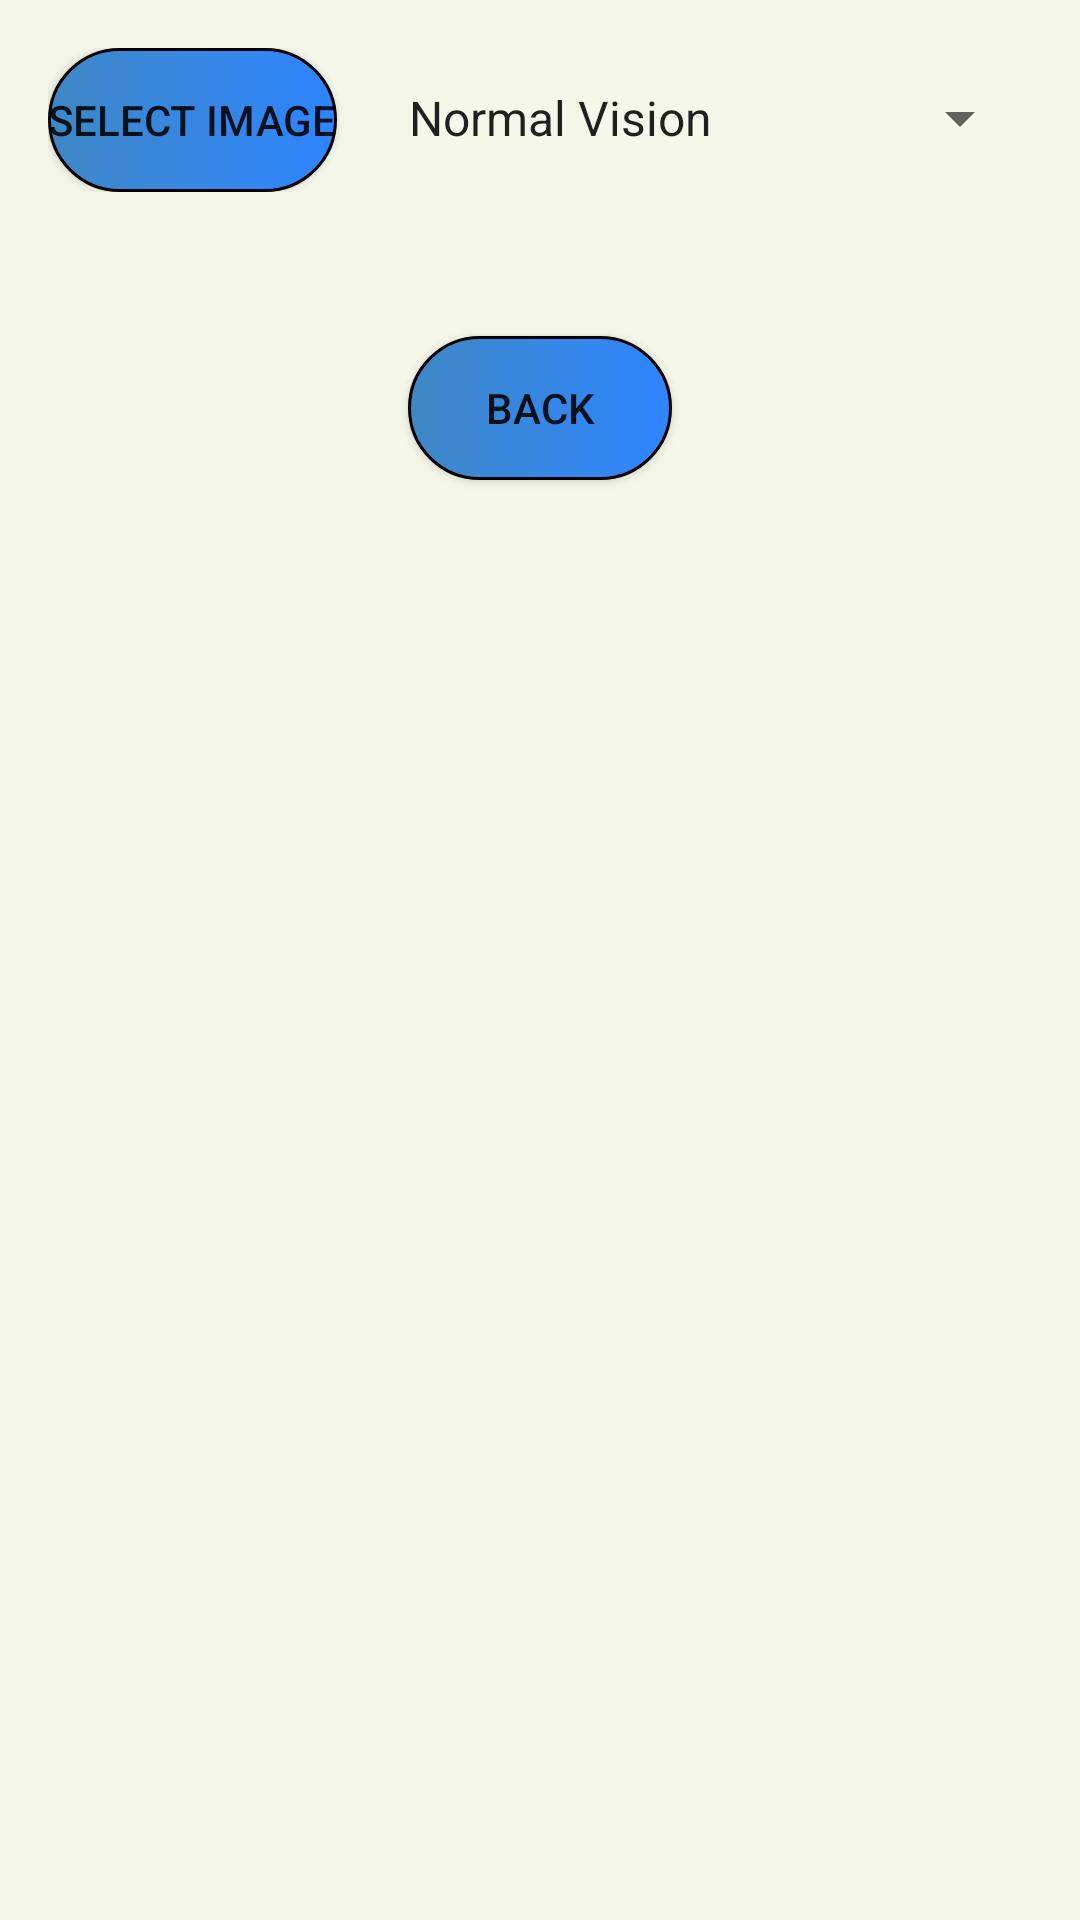

Produce the Android XML layout that renders to this screen, including the resource entries it uses.
<!-- AndroidManifest.xml: application theme Theme.CInColour -->
<!-- res/layout/activity_color_blindness_simulation.xml -->
<?xml version="1.0" encoding="utf-8"?>
<LinearLayout
    xmlns:android="http://schemas.android.com/apk/res/android"
    xmlns:tools="http://schemas.android.com/tools"
    android:layout_width="match_parent"
    android:layout_height="match_parent"
    android:background="#F6F7EB"
    tools:context=".ColorBlindnessSimulationActivity"
    android:gravity="center_horizontal"
    android:orientation="vertical">

    <LinearLayout
        android:layout_width="match_parent"
        android:layout_height="wrap_content"
        android:orientation="horizontal"
        android:padding="16dp">

        <Button
            android:id="@+id/selectImageButton"
            android:background="@drawable/custom_button"
            android:layout_width="wrap_content"
            android:layout_height="wrap_content"
            android:text="@string/select_image"/>

        <Spinner
            android:id="@+id/colorBlindnessSpinner"
            android:layout_width="wrap_content"
            android:layout_height="wrap_content"
            android:layout_marginStart="16dp"
            android:entries="@array/color_blindness_options"
            tools:ignore="TouchTargetSizeCheck" />

    </LinearLayout>
    <ImageView
        android:id="@+id/imageView"
        android:layout_width="match_parent"
        android:layout_height="wrap_content"
        android:scaleType="centerInside"
        android:contentDescription="An image"
        android:adjustViewBounds="true"
        android:src="@android:drawable/sym_def_app_icon"
        android:padding="16dp"/>

    <Button
        android:id="@+id/buttonBack"
        android:layout_width="wrap_content"
        android:layout_height="wrap_content"
        android:onClick="backButton"
        android:background="@drawable/custom_button"
        android:text="Back" />

</LinearLayout>
<!-- resources referenced by this layout -->
<resources>
  <string-array name="color_blindness_options">
          <item>Normal Vision</item>
          <item>Protanopia (Red-Green Color Blindness)</item>
          <item>Deuteranopia (Red-Green Color Blindness)</item>
          <item>Tritanopia (Blue-Yellow Color Blindness)</item>
      </string-array>
  <!-- drawable custom_button (drawable) -->
  <?xml version="1.0" encoding="utf-8"?>
  <shape
      xmlns:android="http://schemas.android.com/apk/res/android"
      android:shape="rectangle">
  
      <stroke
          android:color="@color/black"
          android:width="1dp"/>
      <corners
          android:radius="190dp"/>
      <solid
          android:color="#3F88C5"/>
      <gradient
          android:startColor="#3F88C5"
          android:endColor="#2E85FF"/>
  </shape>
  <string name="select_image">Select Image</string>
  <style name="Theme.CInColour" parent="Theme.MaterialComponents.DayNight.DarkActionBar">
          
          <item name="colorPrimary">@color/purple_500</item>
          <item name="colorPrimaryVariant">@color/purple_700</item>
          <item name="colorOnPrimary">@color/white</item>
          
          <item name="colorSecondary">@color/teal_200</item>
          <item name="colorSecondaryVariant">@color/teal_700</item>
          <item name="colorOnSecondary">@color/black</item>
          
          <item name="android:statusBarColor">?attr/colorPrimaryVariant</item>
          
      </style>
  <color name="black">#FF000000</color>
  <color name="purple_500">#FF6200EE</color>
  <color name="purple_700">#FF3700B3</color>
  <color name="white">#FFFFFFFF</color>
  <color name="teal_200">#FF03DAC5</color>
  <color name="teal_700">#FF018786</color>
</resources>
